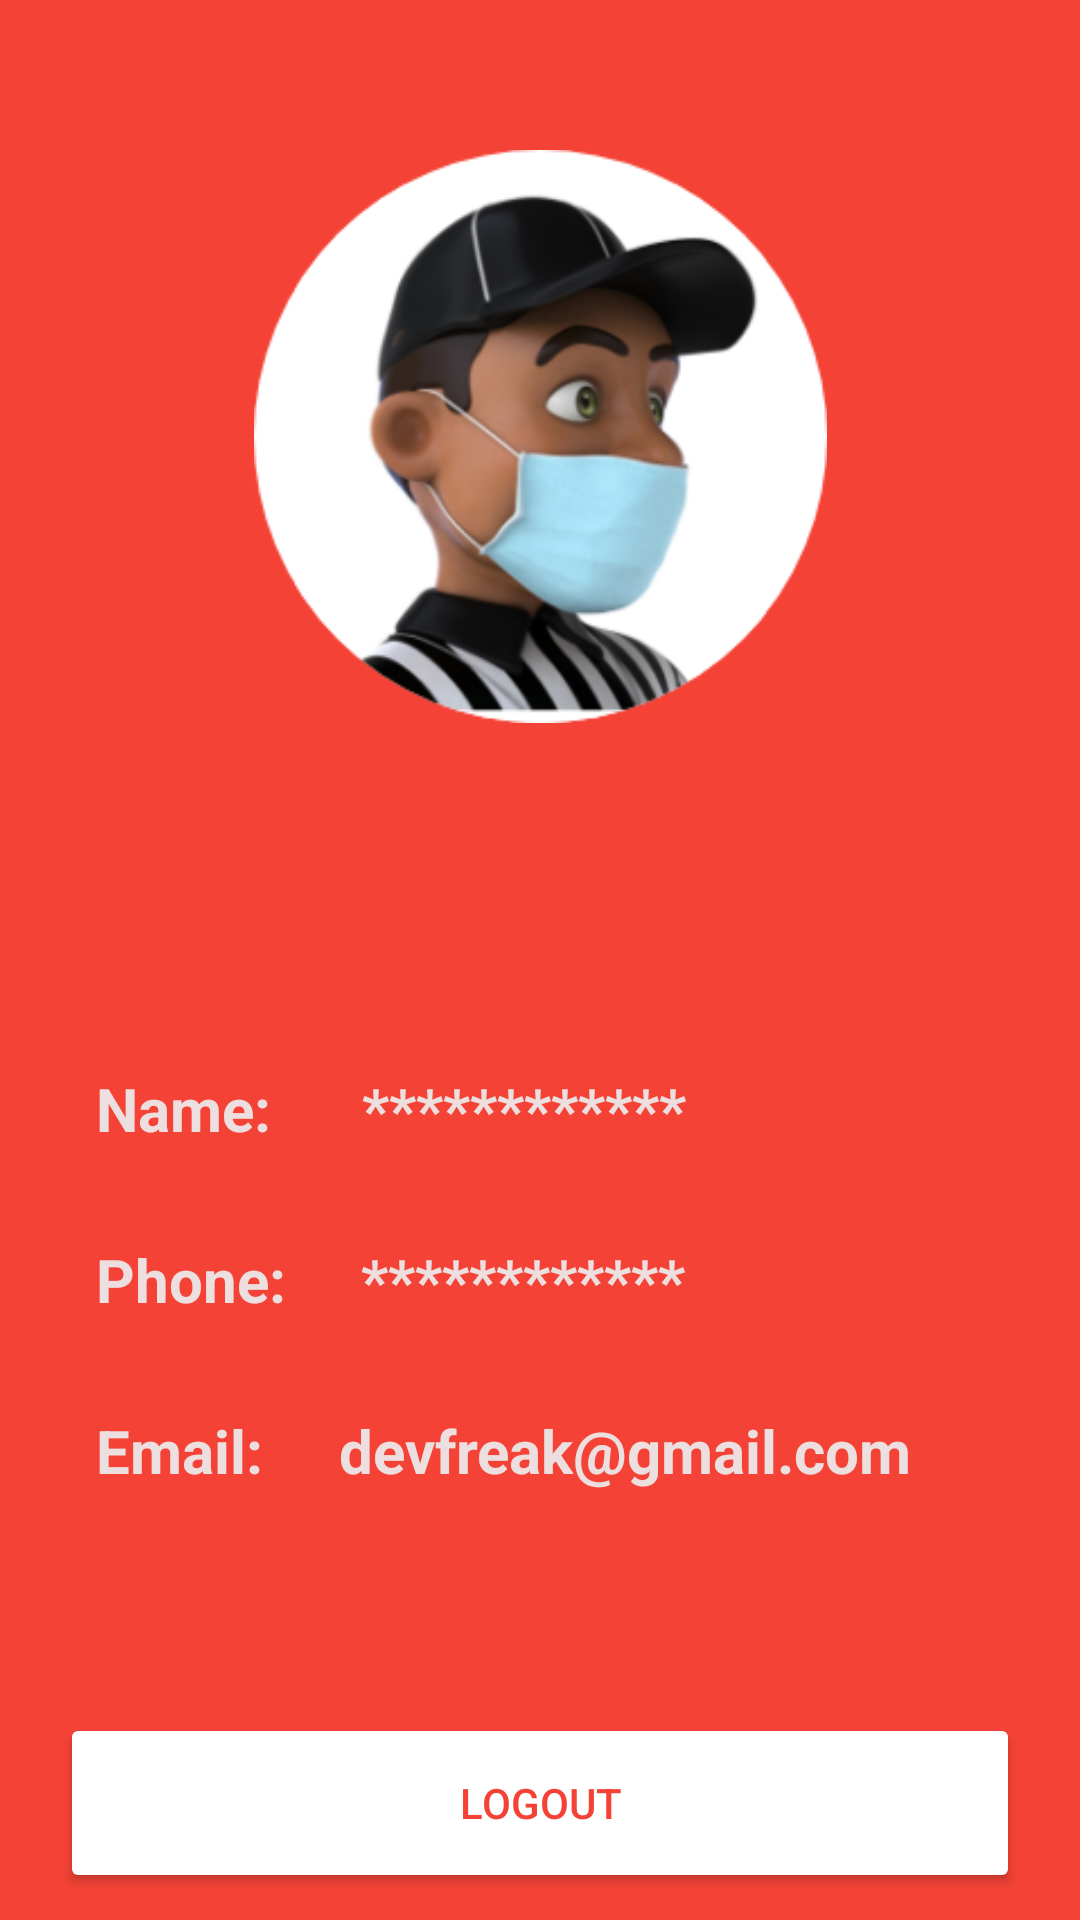

Reconstruct the res/layout file that produces this screen, plus the resources it refers to.
<!-- AndroidManifest.xml: application theme Theme.CampusMedic -->
<!-- res/layout/fragment_profile.xml -->
<?xml version="1.0" encoding="utf-8"?>
<androidx.constraintlayout.widget.ConstraintLayout xmlns:android="http://schemas.android.com/apk/res/android"
    xmlns:app="http://schemas.android.com/apk/res-auto"
    xmlns:tools="http://schemas.android.com/tools"
    android:layout_width="match_parent"
    android:layout_height="match_parent"
    android:background="@color/lavender"
    tools:context=".ProfileActivity">


    <ImageView
        android:id="@+id/imageView"
        android:layout_width="211dp"
        android:layout_height="191dp"
        android:layout_marginTop="50dp"
        android:src="@drawable/profile_new"
        app:layout_constraintEnd_toEndOf="parent"
        app:layout_constraintStart_toStartOf="parent"
        app:layout_constraintTop_toTopOf="parent" />

    <TextView
        android:id="@+id/emailLabel"
        android:layout_width="wrap_content"
        android:layout_height="wrap_content"
        android:layout_marginStart="32dp"
        android:layout_marginTop="30dp"
        android:text="Email: "
        android:textColor="#EDECECEC"
        android:textSize="20sp"
        android:textStyle="bold"
        app:layout_constraintStart_toStartOf="parent"
        app:layout_constraintTop_toBottomOf="@+id/phoneLabel" />

    <TextView
        android:id="@+id/email"
        android:layout_width="227dp"
        android:layout_height="31dp"
        android:layout_marginTop="25dp"
        android:text="@string/email"
        android:textColor="#EDECECEC"
        android:textSize="20sp"
        android:textStyle="bold"
        app:layout_constraintEnd_toEndOf="parent"
        app:layout_constraintStart_toEndOf="@+id/emailLabel"
        app:layout_constraintTop_toBottomOf="@+id/phone" />

    <TextView
        android:id="@+id/nameLabel"
        android:layout_width="193dp"
        android:layout_height="30dp"
        android:layout_marginTop="115dp"
        android:text="************ "
        android:textColor="#EDECECEC"
        android:textSize="20sp"
        android:textStyle="bold"
        app:layout_constraintEnd_toEndOf="parent"
        app:layout_constraintHorizontal_bias="0.353"
        app:layout_constraintStart_toEndOf="@+id/name"
        app:layout_constraintTop_toBottomOf="@+id/imageView" />

    <TextView
        android:id="@+id/name"
        android:layout_width="wrap_content"
        android:layout_height="wrap_content"
        android:layout_marginStart="32dp"
        android:layout_marginTop="115dp"
        android:text="Name: "
        android:textColor="#EDECECEC"
        android:textSize="20sp"
        android:textStyle="bold"
        app:layout_constraintStart_toStartOf="parent"
        app:layout_constraintTop_toBottomOf="@+id/imageView" />

    <TextView
        android:id="@+id/phoneLabel"
        android:layout_width="wrap_content"
        android:layout_height="wrap_content"
        android:layout_marginStart="32dp"
        android:layout_marginTop="30dp"
        android:text="Phone: "
        android:textColor="#EDECECEC"
        android:textSize="20sp"
        android:textStyle="bold"
        app:layout_constraintStart_toStartOf="parent"
        app:layout_constraintTop_toBottomOf="@+id/name" />

    <TextView
        android:id="@+id/phone"
        android:layout_width="195dp"
        android:layout_height="32dp"
        android:layout_marginTop="27dp"
        android:text="************ "
        android:textColor="#EDECECEC"
        android:textSize="20sp"
        android:textStyle="bold"
        app:layout_constraintEnd_toEndOf="parent"
        app:layout_constraintHorizontal_bias="0.311"
        app:layout_constraintStart_toEndOf="@+id/phoneLabel"
        app:layout_constraintTop_toBottomOf="@+id/nameLabel" />

    <Button
        android:id="@+id/logoutBtn"
        android:layout_width="match_parent"
        android:layout_height="60dp"
        android:layout_marginTop="70dp"
        android:text="Logout"
        app:layout_constraintEnd_toEndOf="parent"
        app:layout_constraintHorizontal_bias="0.5"
        app:layout_constraintStart_toStartOf="parent"
        app:layout_constraintTop_toBottomOf="@+id/email"
        android:layout_marginHorizontal="20dp"
        android:backgroundTint="@color/white"
        android:textColor="@color/lavender"/>


</androidx.constraintlayout.widget.ConstraintLayout>
<!-- resources referenced by this layout -->
<resources>
  <color name="lavender">#F44336</color>
  <color name="white">#FFFFFFFF</color>
  <!-- drawable profile_new: png bitmap (drawable, 55737 bytes) -->
  <string name="email">devfreak@gmail.com</string>
  <style name="Theme.CampusMedic" parent="Theme.MaterialComponents.DayNight.NoActionBar">
          
          <item name="colorPrimary">@color/lavender</item>
          <item name="colorPrimaryVariant">@color/lavender</item>
          <item name="colorOnPrimary">@color/white</item>
          
          <item name="colorSecondary">@color/teal_200</item>
          <item name="colorSecondaryVariant">@color/teal_700</item>
          <item name="colorOnSecondary">@color/black</item>
          
          <item name="android:statusBarColor">?attr/colorPrimaryVariant</item>
          
      </style>
  <color name="teal_200">#FF03DAC5</color>
  <color name="teal_700">#FF018786</color>
  <color name="black">#FF000000</color>
</resources>
